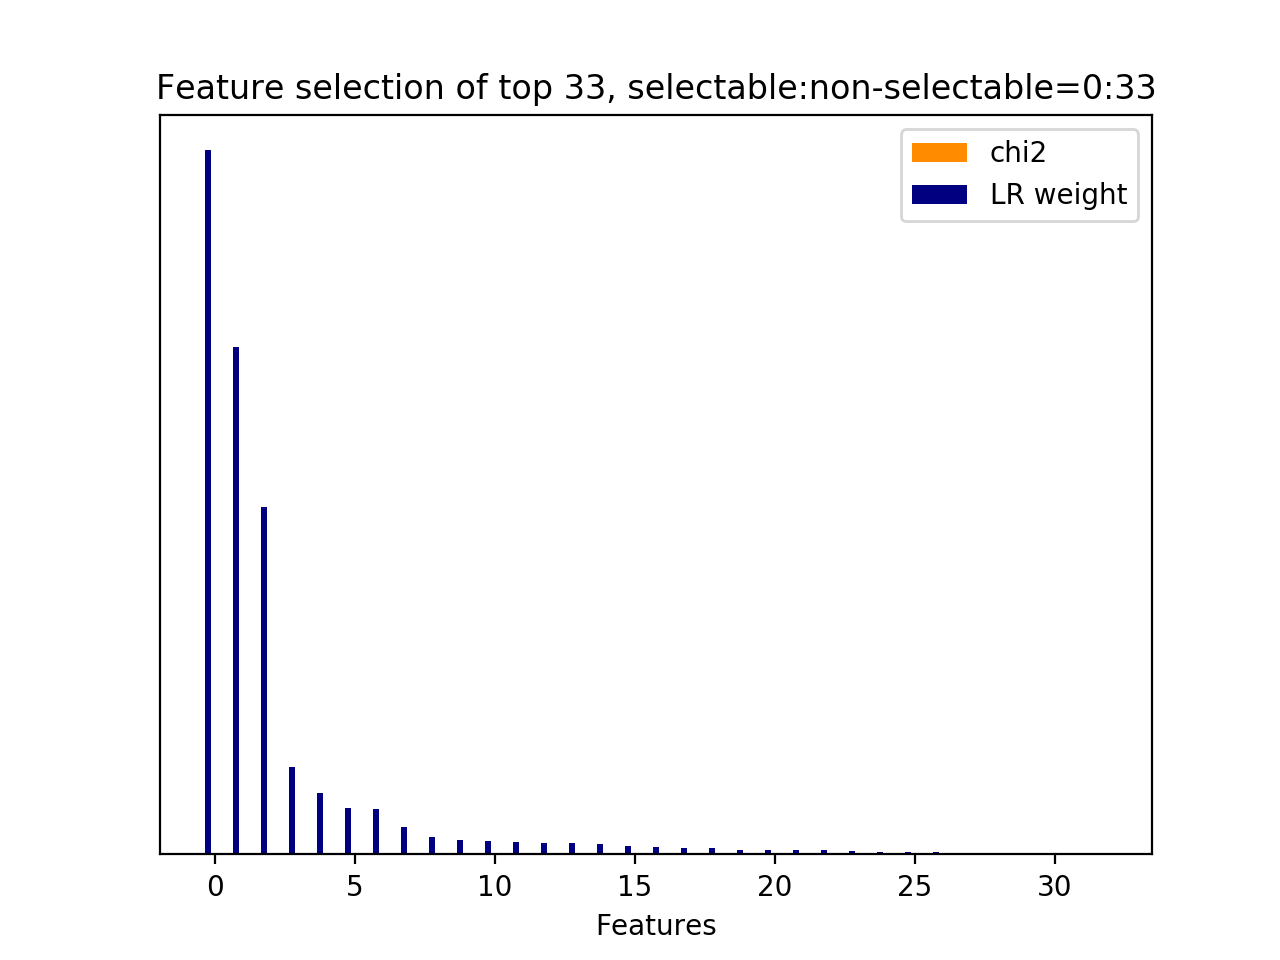

Source data for this figure (header and first rows):
id, name, prefix, chi2, chi2_rank, clf_weight, clf_weight_rank
0, 8.1, b'8.1-lda_feature.current_user_utterance…, 0.0000, 32, 1, 0
32, 8.2.1, b'8.2.1-lda_similarity.next_user_utteran…, 0.0000, 0, 0.7206, 1
1, 8.1, b'8.1-lda_feature.current_user_utterance…, 0.0000, 2, 0.4940, 2
2, 8.1, b'8.1-lda_feature.current_user_utterance…, 0.0000, 3, 0.1245, 3
6, 8.1, b'8.1-lda_feature.current_user_utterance…, 0.0000, 7, 0.0878, 4
5, 8.1, b'8.1-lda_feature.current_user_utterance…, 0.0000, 6, 0.0666, 5
9, 8.1, b'8.1-lda_feature.current_user_utterance…, 0.0000, 10, 0.0639, 6
3, 8.1, b'8.1-lda_feature.current_user_utterance…, 0.0000, 4, 0.0390, 7
7, 8.1, b'8.1-lda_feature.current_user_utterance…, 0.0000, 8, 0.0244, 8
28, 8.1, b'8.1-lda_feature.current_user_utterance…, 0.0000, 29, 0.0198, 9
8, 8.1, b'8.1-lda_feature.current_user_utterance…, 0.0000, 9, 0.0185, 10
16, 8.1, b'8.1-lda_feature.current_user_utterance…, 0.0000, 16, 0.0178, 11
17, 8.1, b'8.1-lda_feature.current_user_utterance…, 0.0000, 18, 0.0167, 12
10, 8.1, b'8.1-lda_feature.current_user_utterance…, 0.0000, 11, 0.0158, 13
27, 8.1, b'8.1-lda_feature.current_user_utterance…, 0.0000, 28, 0.0147, 14
18, 8.1, b'8.1-lda_feature.current_user_utterance…, 0.0000, 19, 0.0121, 15
23, 8.1, b'8.1-lda_feature.current_user_utterance…, 0.0000, 24, 0.0108, 16
30, 8.1, b'8.1-lda_feature.current_user_utterance…, 0.0000, 31, 0.0096, 17
25, 8.1, b'8.1-lda_feature.current_user_utterance…, 0.0000, 26, 0.0089, 18
31, 8.1, b'8.1-lda_feature.current_user_utterance…, 0.0000, 17, 0.0068, 19
29, 8.1, b'8.1-lda_feature.current_user_utterance…, 0.0000, 30, 0.0065, 20
15, 8.1, b'8.1-lda_feature.current_user_utterance…, 0.0000, 1, 0.0062, 21
12, 8.1, b'8.1-lda_feature.current_user_utterance…, 0.0000, 13, 0.0060, 22
19, 8.1, b'8.1-lda_feature.current_user_utterance…, 0.0000, 20, 0.0048, 23
4, 8.1, b'8.1-lda_feature.current_user_utterance…, 0.0000, 5, 0.0041, 24
11, 8.1, b'8.1-lda_feature.current_user_utterance…, 0.0000, 12, 0.0040, 25
21, 8.1, b'8.1-lda_feature.current_user_utterance…, 0.0000, 22, 0.0029, 26
24, 8.1, b'8.1-lda_feature.current_user_utterance…, 0.0000, 25, 0.0025, 27
22, 8.1, b'8.1-lda_feature.current_user_utterance…, 0.0000, 23, 0.0024, 28
26, 8.1, b'8.1-lda_feature.current_user_utterance…, 0.0000, 27, 0.0024, 29
13, 8.1, b'8.1-lda_feature.current_user_utterance…, 0.0000, 14, 0.0010, 30
14, 8.1, b'8.1-lda_feature.current_user_utterance…, 0.0000, 15, 0.0006, 31
20, 8.1, b'8.1-lda_feature.current_user_utterance…, 0.0000, 21, 0.0003, 32
